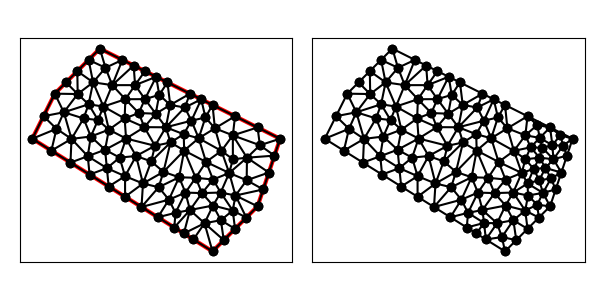

Values plotted in this chart, from the file beside it:
4.000000000000000000e+00, 1.000000000000000000e+01, 1.200000000000000000e+01, 5.000000000000000000e+00, 1.400000000000000000e+01, 7.000000000000000000e+00, 1.500000000000000000e+01, 1.000000000000000000e+01, 7.000000000000000000e+00, 1.400000000000000000e+01, 5.000000000000000000e+00, 1.200000000000000000e+01, 5.075639714363847865e+00, 1.044095785009388422e+01, 4.000000000000000000e+00, 1.000000000000000000e+01, 4.847998304005088244e+00, 9.470001059996819848e+00, 4.641212672789645666e+00, 9.970319636696901355e+00, 1.000000000000000000e+00, 5.000000000000000000e-01
4.000000000000000000e+00, 1.000000000000000000e+01, 1.200000000000000000e+01, 5.000000000000000000e+00, 1.400000000000000000e+01, 7.000000000000000000e+00, 1.500000000000000000e+01, 1.000000000000000000e+01, 7.000000000000000000e+00, 1.400000000000000000e+01, 5.000000000000000000e+00, 1.200000000000000000e+01, 1.150000000000000000e+01, 1.175000000000000000e+01, 1.100000000000000000e+01, 1.200000000000000000e+01, 1.076987378343907231e+01, 1.138648100470973823e+01, 1.108995792781302470e+01, 1.171216033490324548e+01, 0.000000000000000000e+00, 5.000000000000000000e-01
4.000000000000000000e+00, 1.000000000000000000e+01, 1.200000000000000000e+01, 5.000000000000000000e+00, 1.400000000000000000e+01, 7.000000000000000000e+00, 1.500000000000000000e+01, 1.000000000000000000e+01, 7.000000000000000000e+00, 1.400000000000000000e+01, 5.000000000000000000e+00, 1.200000000000000000e+01, 8.847998304005088244e+00, 6.970001059996819848e+00, 1.006364541717610628e+01, 7.295230780687430361e+00, 9.610199551118949302e+00, 7.847998446656444749e+00, 9.507281090766714016e+00, 7.371076762446898023e+00, 1.000000000000000000e+00, 5.000000000000000000e-01
4.000000000000000000e+00, 1.000000000000000000e+01, 1.200000000000000000e+01, 5.000000000000000000e+00, 1.400000000000000000e+01, 7.000000000000000000e+00, 1.500000000000000000e+01, 1.000000000000000000e+01, 7.000000000000000000e+00, 1.400000000000000000e+01, 5.000000000000000000e+00, 1.200000000000000000e+01, 9.610199551118949302e+00, 7.847998446656444749e+00, 9.823287442362389044e+00, 8.530463681368500417e+00, 8.914628741526250622e+00, 8.013366202968590812e+00, 9.449371911669196322e+00, 8.130609443664512881e+00, 0.000000000000000000e+00, 5.000000000000000000e-01
4.000000000000000000e+00, 1.000000000000000000e+01, 1.200000000000000000e+01, 5.000000000000000000e+00, 1.400000000000000000e+01, 7.000000000000000000e+00, 1.500000000000000000e+01, 1.000000000000000000e+01, 7.000000000000000000e+00, 1.400000000000000000e+01, 5.000000000000000000e+00, 1.200000000000000000e+01, 7.231777142644613576e+00, 9.510454748997418051e+00, 6.463886875327395032e+00, 9.225228434495528873e+00, 7.311885179332483276e+00, 8.695229494492348721e+00, 7.002516399101497591e+00, 9.143637559328430697e+00, 0.000000000000000000e+00, 5.000000000000000000e-01
4.000000000000000000e+00, 1.000000000000000000e+01, 1.200000000000000000e+01, 5.000000000000000000e+00, 1.400000000000000000e+01, 7.000000000000000000e+00, 1.500000000000000000e+01, 1.000000000000000000e+01, 7.000000000000000000e+00, 1.400000000000000000e+01, 5.000000000000000000e+00, 1.200000000000000000e+01, 7.391993216020352087e+00, 7.880004239987279391e+00, 7.311885179332483276e+00, 8.695229494492348721e+00, 6.543994912015264731e+00, 8.410003179990459543e+00, 7.082624435789366402e+00, 8.328412304823361367e+00, 1.000000000000000000e+00, 5.000000000000000000e-01
4.000000000000000000e+00, 1.000000000000000000e+01, 1.200000000000000000e+01, 5.000000000000000000e+00, 1.400000000000000000e+01, 7.000000000000000000e+00, 1.500000000000000000e+01, 1.000000000000000000e+01, 7.000000000000000000e+00, 1.400000000000000000e+01, 5.000000000000000000e+00, 1.200000000000000000e+01, 6.599107634522707322e+00, 1.009873107140608539e+01, 6.463886875327395032e+00, 9.225228434495528873e+00, 7.231777142644613576e+00, 9.510454748997418051e+00, 6.764923884164905310e+00, 9.611471418299677438e+00, 0.000000000000000000e+00, 5.000000000000000000e-01
4.000000000000000000e+00, 1.000000000000000000e+01, 1.200000000000000000e+01, 5.000000000000000000e+00, 1.400000000000000000e+01, 7.000000000000000000e+00, 1.500000000000000000e+01, 1.000000000000000000e+01, 7.000000000000000000e+00, 1.400000000000000000e+01, 5.000000000000000000e+00, 1.200000000000000000e+01, 7.158840180407112896e+00, 1.142907099797525561e+01, 6.700452638689968765e+00, 1.250295284269919982e+01, 6.500917027348593891e+00, 1.152788683778689993e+01, 6.786736615481892443e+00, 1.181997022615378512e+01, 0.000000000000000000e+00, 5.000000000000000000e-01
4.000000000000000000e+00, 1.000000000000000000e+01, 1.200000000000000000e+01, 5.000000000000000000e+00, 1.400000000000000000e+01, 7.000000000000000000e+00, 1.500000000000000000e+01, 1.000000000000000000e+01, 7.000000000000000000e+00, 1.400000000000000000e+01, 5.000000000000000000e+00, 1.200000000000000000e+01, 5.695996608010176487e+00, 8.940002119993639695e+00, 6.463886875327395032e+00, 9.225228434495528873e+00, 5.741645658063774249e+00, 9.993380718103303195e+00, 5.967176380467115848e+00, 9.386203757530823921e+00, 1.000000000000000000e+00, 5.000000000000000000e-01
4.000000000000000000e+00, 1.000000000000000000e+01, 1.200000000000000000e+01, 5.000000000000000000e+00, 1.400000000000000000e+01, 7.000000000000000000e+00, 1.500000000000000000e+01, 1.000000000000000000e+01, 7.000000000000000000e+00, 1.400000000000000000e+01, 5.000000000000000000e+00, 1.200000000000000000e+01, 7.000000000000000000e+00, 1.400000000000000000e+01, 6.500000000000000000e+00, 1.350000000000000000e+01, 7.250000000000000000e+00, 1.314967569269721714e+01, 6.916666666666666963e+00, 1.354989189756573786e+01, 0.000000000000000000e+00, 5.000000000000000000e-01
4.000000000000000000e+00, 1.000000000000000000e+01, 1.200000000000000000e+01, 5.000000000000000000e+00, 1.400000000000000000e+01, 7.000000000000000000e+00, 1.500000000000000000e+01, 1.000000000000000000e+01, 7.000000000000000000e+00, 1.400000000000000000e+01, 5.000000000000000000e+00, 1.200000000000000000e+01, 7.231777142644613576e+00, 9.510454748997418051e+00, 7.311885179332483276e+00, 8.695229494492348721e+00, 7.877933487868167717e+00, 9.162400712661884938e+00, 7.473865269948421819e+00, 9.122694985383883903e+00, 0.000000000000000000e+00, 5.000000000000000000e-01
4.000000000000000000e+00, 1.000000000000000000e+01, 1.200000000000000000e+01, 5.000000000000000000e+00, 1.400000000000000000e+01, 7.000000000000000000e+00, 1.500000000000000000e+01, 1.000000000000000000e+01, 7.000000000000000000e+00, 1.400000000000000000e+01, 5.000000000000000000e+00, 1.200000000000000000e+01, 6.463886875327395032e+00, 9.225228434495528873e+00, 5.695996608010176487e+00, 8.940002119993639695e+00, 6.543994912015264731e+00, 8.410003179990459543e+00, 6.234626131784279046e+00, 8.858411244826543296e+00, 1.000000000000000000e+00, 5.000000000000000000e-01
4.000000000000000000e+00, 1.000000000000000000e+01, 1.200000000000000000e+01, 5.000000000000000000e+00, 1.400000000000000000e+01, 7.000000000000000000e+00, 1.500000000000000000e+01, 1.000000000000000000e+01, 7.000000000000000000e+00, 1.400000000000000000e+01, 5.000000000000000000e+00, 1.200000000000000000e+01, 1.300000000000000000e+01, 6.000000000000000000e+00, 1.289743664163053616e+01, 6.812402618592659387e+00, 1.237049022588389668e+01, 6.384611230314674479e+00, 1.275597562250481154e+01, 6.399004616302445214e+00, 1.000000000000000000e+00, 2.976314361279994158e-01
4.000000000000000000e+00, 1.000000000000000000e+01, 1.200000000000000000e+01, 5.000000000000000000e+00, 1.400000000000000000e+01, 7.000000000000000000e+00, 1.500000000000000000e+01, 1.000000000000000000e+01, 7.000000000000000000e+00, 1.400000000000000000e+01, 5.000000000000000000e+00, 1.200000000000000000e+01, 7.311885179332483276e+00, 8.695229494492348721e+00, 8.119057859151810774e+00, 8.337763874109898055e+00, 7.877933487868167717e+00, 9.162400712661884938e+00, 7.769625508784154810e+00, 8.731798027088045089e+00, 0.000000000000000000e+00, 5.000000000000000000e-01
4.000000000000000000e+00, 1.000000000000000000e+01, 1.200000000000000000e+01, 5.000000000000000000e+00, 1.400000000000000000e+01, 7.000000000000000000e+00, 1.500000000000000000e+01, 1.000000000000000000e+01, 7.000000000000000000e+00, 1.400000000000000000e+01, 5.000000000000000000e+00, 1.200000000000000000e+01, 1.079839061189408866e+01, 7.609868074678381333e+00, 1.006364541717610628e+01, 7.295230780687430361e+00, 1.035818689742750287e+01, 6.711542681543237521e+00, 1.040674097549923260e+01, 7.205547178969683664e+00, 0.000000000000000000e+00, 5.000000000000000000e-01
4.000000000000000000e+00, 1.000000000000000000e+01, 1.200000000000000000e+01, 5.000000000000000000e+00, 1.400000000000000000e+01, 7.000000000000000000e+00, 1.500000000000000000e+01, 1.000000000000000000e+01, 7.000000000000000000e+00, 1.400000000000000000e+01, 5.000000000000000000e+00, 1.200000000000000000e+01, 1.100000000000000000e+01, 1.200000000000000000e+01, 1.012426742638870358e+01, 1.149853485277740539e+01, 1.076987378343907231e+01, 1.138648100470973823e+01, 1.063138040327592648e+01, 1.162833861916237943e+01, 0.000000000000000000e+00, 5.000000000000000000e-01
4.000000000000000000e+00, 1.000000000000000000e+01, 1.200000000000000000e+01, 5.000000000000000000e+00, 1.400000000000000000e+01, 7.000000000000000000e+00, 1.500000000000000000e+01, 1.000000000000000000e+01, 7.000000000000000000e+00, 1.400000000000000000e+01, 5.000000000000000000e+00, 1.200000000000000000e+01, 8.974457249704489215e+00, 1.051423021770737876e+01, 8.100076211614503308e+00, 1.089973325934924020e+01, 8.163501181812854668e+00, 1.000875514331083949e+01, 8.412678214377281805e+00, 1.047423954012248615e+01, 0.000000000000000000e+00, 5.000000000000000000e-01
4.000000000000000000e+00, 1.000000000000000000e+01, 1.200000000000000000e+01, 5.000000000000000000e+00, 1.400000000000000000e+01, 7.000000000000000000e+00, 1.500000000000000000e+01, 1.000000000000000000e+01, 7.000000000000000000e+00, 1.400000000000000000e+01, 5.000000000000000000e+00, 1.200000000000000000e+01, 9.479989592718188973e+00, 1.111071924736362249e+01, 9.000197896770531614e+00, 1.175698184193714546e+01, 8.728604156983966078e+00, 1.114096487065228835e+01, 9.069597215490896147e+00, 1.133622198665101877e+01, 0.000000000000000000e+00, 5.000000000000000000e-01
4.000000000000000000e+00, 1.000000000000000000e+01, 1.200000000000000000e+01, 5.000000000000000000e+00, 1.400000000000000000e+01, 7.000000000000000000e+00, 1.500000000000000000e+01, 1.000000000000000000e+01, 7.000000000000000000e+00, 1.400000000000000000e+01, 5.000000000000000000e+00, 1.200000000000000000e+01, 7.877933487868167717e+00, 9.162400712661884938e+00, 8.163501181812854668e+00, 1.000875514331083949e+01, 7.231777142644613576e+00, 9.510454748997418051e+00, 7.757737270775212579e+00, 9.560536868323380233e+00, 0.000000000000000000e+00, 5.000000000000000000e-01
4.000000000000000000e+00, 1.000000000000000000e+01, 1.200000000000000000e+01, 5.000000000000000000e+00, 1.400000000000000000e+01, 7.000000000000000000e+00, 1.500000000000000000e+01, 1.000000000000000000e+01, 7.000000000000000000e+00, 1.400000000000000000e+01, 5.000000000000000000e+00, 1.200000000000000000e+01, 8.119057859151810774e+00, 8.337763874109898055e+00, 7.311885179332483276e+00, 8.695229494492348721e+00, 7.391993216020352087e+00, 7.880004239987279391e+00, 7.607645418168215379e+00, 8.304332536196509906e+00, 1.000000000000000000e+00, 5.000000000000000000e-01
4.000000000000000000e+00, 1.000000000000000000e+01, 1.200000000000000000e+01, 5.000000000000000000e+00, 1.400000000000000000e+01, 7.000000000000000000e+00, 1.500000000000000000e+01, 1.000000000000000000e+01, 7.000000000000000000e+00, 1.400000000000000000e+01, 5.000000000000000000e+00, 1.200000000000000000e+01, 8.163501181812854668e+00, 1.000875514331083949e+01, 7.877933487868167717e+00, 9.162400712661884938e+00, 8.608349865384857580e+00, 9.234175012641159697e+00, 8.216594845021960580e+00, 9.468443622871294707e+00, 0.000000000000000000e+00, 5.000000000000000000e-01
4.000000000000000000e+00, 1.000000000000000000e+01, 1.200000000000000000e+01, 5.000000000000000000e+00, 1.400000000000000000e+01, 7.000000000000000000e+00, 1.500000000000000000e+01, 1.000000000000000000e+01, 7.000000000000000000e+00, 1.400000000000000000e+01, 5.000000000000000000e+00, 1.200000000000000000e+01, 8.974457249704489215e+00, 1.051423021770737876e+01, 8.163501181812854668e+00, 1.000875514331083949e+01, 9.447090798365785247e+00, 9.686670124607696053e+00, 8.861683076627709710e+00, 1.006988516187530536e+01, 0.000000000000000000e+00, 5.000000000000000000e-01
4.000000000000000000e+00, 1.000000000000000000e+01, 1.200000000000000000e+01, 5.000000000000000000e+00, 1.400000000000000000e+01, 7.000000000000000000e+00, 1.500000000000000000e+01, 1.000000000000000000e+01, 7.000000000000000000e+00, 1.400000000000000000e+01, 5.000000000000000000e+00, 1.200000000000000000e+01, 8.163501181812854668e+00, 1.000875514331083949e+01, 8.100076211614503308e+00, 1.089973325934924020e+01, 7.401348587007318791e+00, 1.040224725397986560e+01, 7.888308660144892848e+00, 1.043691188554664784e+01, 0.000000000000000000e+00, 5.000000000000000000e-01
4.000000000000000000e+00, 1.000000000000000000e+01, 1.200000000000000000e+01, 5.000000000000000000e+00, 1.400000000000000000e+01, 7.000000000000000000e+00, 1.500000000000000000e+01, 1.000000000000000000e+01, 7.000000000000000000e+00, 1.400000000000000000e+01, 5.000000000000000000e+00, 1.200000000000000000e+01, 9.447090798365785247e+00, 9.686670124607696053e+00, 9.930029924731544000e+00, 1.050825881685972796e+01, 8.974457249704489215e+00, 1.051423021770737876e+01, 9.450525990933938303e+00, 1.023638638639160092e+01, 0.000000000000000000e+00, 5.000000000000000000e-01
4.000000000000000000e+00, 1.000000000000000000e+01, 1.200000000000000000e+01, 5.000000000000000000e+00, 1.400000000000000000e+01, 7.000000000000000000e+00, 1.500000000000000000e+01, 1.000000000000000000e+01, 7.000000000000000000e+00, 1.400000000000000000e+01, 5.000000000000000000e+00, 1.200000000000000000e+01, 9.610199551118949302e+00, 7.847998446656444749e+00, 1.006364541717610628e+01, 7.295230780687430361e+00, 1.051775979318350629e+01, 8.289338219664145413e+00, 1.006386825382618788e+01, 7.810855815669339286e+00, 0.000000000000000000e+00, 5.000000000000000000e-01
4.000000000000000000e+00, 1.000000000000000000e+01, 1.200000000000000000e+01, 5.000000000000000000e+00, 1.400000000000000000e+01, 7.000000000000000000e+00, 1.500000000000000000e+01, 1.000000000000000000e+01, 7.000000000000000000e+00, 1.400000000000000000e+01, 5.000000000000000000e+00, 1.200000000000000000e+01, 9.447090798365785247e+00, 9.686670124607696053e+00, 8.163501181812854668e+00, 1.000875514331083949e+01, 8.608349865384857580e+00, 9.234175012641159697e+00, 8.739647281854500349e+00, 9.643200093519899596e+00, 0.000000000000000000e+00, 5.000000000000000000e-01
4.000000000000000000e+00, 1.000000000000000000e+01, 1.200000000000000000e+01, 5.000000000000000000e+00, 1.400000000000000000e+01, 7.000000000000000000e+00, 1.500000000000000000e+01, 1.000000000000000000e+01, 7.000000000000000000e+00, 1.400000000000000000e+01, 5.000000000000000000e+00, 1.200000000000000000e+01, 8.132967469441016561e+00, 1.175346448630719465e+01, 9.000197896770531614e+00, 1.175698184193714546e+01, 8.564055084781523774e+00, 1.237842149988099116e+01, 8.565740150331023983e+00, 1.196295594270844553e+01, 0.000000000000000000e+00, 5.000000000000000000e-01
4.000000000000000000e+00, 1.000000000000000000e+01, 1.200000000000000000e+01, 5.000000000000000000e+00, 1.400000000000000000e+01, 7.000000000000000000e+00, 1.500000000000000000e+01, 1.000000000000000000e+01, 7.000000000000000000e+00, 1.400000000000000000e+01, 5.000000000000000000e+00, 1.200000000000000000e+01, 8.608349865384857580e+00, 9.234175012641159697e+00, 9.279908547936759788e+00, 8.992968724301332983e+00, 9.447090798365785247e+00, 9.686670124607696053e+00, 9.111783070562466946e+00, 9.304604620516728986e+00, 0.000000000000000000e+00, 5.000000000000000000e-01
4.000000000000000000e+00, 1.000000000000000000e+01, 1.200000000000000000e+01, 5.000000000000000000e+00, 1.400000000000000000e+01, 7.000000000000000000e+00, 1.500000000000000000e+01, 1.000000000000000000e+01, 7.000000000000000000e+00, 1.400000000000000000e+01, 5.000000000000000000e+00, 1.200000000000000000e+01, 9.823287442362389044e+00, 8.530463681368500417e+00, 1.051775979318350629e+01, 8.289338219664145413e+00, 1.074317501499700356e+01, 9.477550048600171806e+00, 1.036140741684763178e+01, 8.765783983210939212e+00, 0.000000000000000000e+00, 5.000000000000000000e-01
4.000000000000000000e+00, 1.000000000000000000e+01, 1.200000000000000000e+01, 5.000000000000000000e+00, 1.400000000000000000e+01, 7.000000000000000000e+00, 1.500000000000000000e+01, 1.000000000000000000e+01, 7.000000000000000000e+00, 1.400000000000000000e+01, 5.000000000000000000e+00, 1.200000000000000000e+01, 8.914628741526250622e+00, 8.013366202968590812e+00, 8.119995760012720609e+00, 7.425002649992049619e+00, 8.847998304005088244e+00, 6.970001059996819848e+00, 8.627540935181352566e+00, 7.469456637652487352e+00, 1.000000000000000000e+00, 5.000000000000000000e-01
4.000000000000000000e+00, 1.000000000000000000e+01, 1.200000000000000000e+01, 5.000000000000000000e+00, 1.400000000000000000e+01, 7.000000000000000000e+00, 1.500000000000000000e+01, 1.000000000000000000e+01, 7.000000000000000000e+00, 1.400000000000000000e+01, 5.000000000000000000e+00, 1.200000000000000000e+01, 8.728604156983966078e+00, 1.114096487065228835e+01, 8.100076211614503308e+00, 1.089973325934924020e+01, 8.974457249704489215e+00, 1.051423021770737876e+01, 8.601045872767652867e+00, 1.085164278256963577e+01, 0.000000000000000000e+00, 5.000000000000000000e-01
4.000000000000000000e+00, 1.000000000000000000e+01, 1.200000000000000000e+01, 5.000000000000000000e+00, 1.400000000000000000e+01, 7.000000000000000000e+00, 1.500000000000000000e+01, 1.000000000000000000e+01, 7.000000000000000000e+00, 1.400000000000000000e+01, 5.000000000000000000e+00, 1.200000000000000000e+01, 1.013586121659271733e+01, 9.834535968680564011e+00, 9.279908547936759788e+00, 8.992968724301332983e+00, 9.823287442362389044e+00, 8.530463681368500417e+00, 9.746352402297288720e+00, 9.119322791450132470e+00, 0.000000000000000000e+00, 5.000000000000000000e-01
4.000000000000000000e+00, 1.000000000000000000e+01, 1.200000000000000000e+01, 5.000000000000000000e+00, 1.400000000000000000e+01, 7.000000000000000000e+00, 1.500000000000000000e+01, 1.000000000000000000e+01, 7.000000000000000000e+00, 1.400000000000000000e+01, 5.000000000000000000e+00, 1.200000000000000000e+01, 9.279908547936759788e+00, 8.992968724301332983e+00, 8.608349865384857580e+00, 9.234175012641159697e+00, 8.914628741526250622e+00, 8.013366202968590812e+00, 8.934295718282621479e+00, 8.746836646637028423e+00, 0.000000000000000000e+00, 5.000000000000000000e-01
4.000000000000000000e+00, 1.000000000000000000e+01, 1.200000000000000000e+01, 5.000000000000000000e+00, 1.400000000000000000e+01, 7.000000000000000000e+00, 1.500000000000000000e+01, 1.000000000000000000e+01, 7.000000000000000000e+00, 1.400000000000000000e+01, 5.000000000000000000e+00, 1.200000000000000000e+01, 8.914628741526250622e+00, 8.013366202968590812e+00, 9.823287442362389044e+00, 8.530463681368500417e+00, 9.279908547936759788e+00, 8.992968724301332983e+00, 9.339274910608466485e+00, 8.512266202879475330e+00, 0.000000000000000000e+00, 5.000000000000000000e-01
4.000000000000000000e+00, 1.000000000000000000e+01, 1.200000000000000000e+01, 5.000000000000000000e+00, 1.400000000000000000e+01, 7.000000000000000000e+00, 1.500000000000000000e+01, 1.000000000000000000e+01, 7.000000000000000000e+00, 1.400000000000000000e+01, 5.000000000000000000e+00, 1.200000000000000000e+01, 8.608349865384857580e+00, 9.234175012641159697e+00, 7.877933487868167717e+00, 9.162400712661884938e+00, 8.119057859151810774e+00, 8.337763874109898055e+00, 8.201780404134945357e+00, 8.911446533137647563e+00, 0.000000000000000000e+00, 5.000000000000000000e-01
4.000000000000000000e+00, 1.000000000000000000e+01, 1.200000000000000000e+01, 5.000000000000000000e+00, 1.400000000000000000e+01, 7.000000000000000000e+00, 1.500000000000000000e+01, 1.000000000000000000e+01, 7.000000000000000000e+00, 1.400000000000000000e+01, 5.000000000000000000e+00, 1.200000000000000000e+01, 8.974457249704489215e+00, 1.051423021770737876e+01, 9.479989592718188973e+00, 1.111071924736362249e+01, 8.728604156983966078e+00, 1.114096487065228835e+01, 9.061016999802214755e+00, 1.092197144524109653e+01, 0.000000000000000000e+00, 5.000000000000000000e-01
4.000000000000000000e+00, 1.000000000000000000e+01, 1.200000000000000000e+01, 5.000000000000000000e+00, 1.400000000000000000e+01, 7.000000000000000000e+00, 1.500000000000000000e+01, 1.000000000000000000e+01, 7.000000000000000000e+00, 1.400000000000000000e+01, 5.000000000000000000e+00, 1.200000000000000000e+01, 9.930029924731544000e+00, 1.050825881685972796e+01, 1.106267969474507318e+01, 1.080028280321566747e+01, 1.076987378343907231e+01, 1.138648100470973823e+01, 1.058752780097189650e+01, 1.089834087492837789e+01, 0.000000000000000000e+00, 5.000000000000000000e-01
4.000000000000000000e+00, 1.000000000000000000e+01, 1.200000000000000000e+01, 5.000000000000000000e+00, 1.400000000000000000e+01, 7.000000000000000000e+00, 1.500000000000000000e+01, 1.000000000000000000e+01, 7.000000000000000000e+00, 1.400000000000000000e+01, 5.000000000000000000e+00, 1.200000000000000000e+01, 9.000000000000000000e+00, 1.300000000000000000e+01, 8.564055084781523774e+00, 1.237842149988099116e+01, 9.500000000000000000e+00, 1.275000000000000000e+01, 9.021351694927174591e+00, 1.270947383329366431e+01, 0.000000000000000000e+00, 5.000000000000000000e-01
4.000000000000000000e+00, 1.000000000000000000e+01, 1.200000000000000000e+01, 5.000000000000000000e+00, 1.400000000000000000e+01, 7.000000000000000000e+00, 1.500000000000000000e+01, 1.000000000000000000e+01, 7.000000000000000000e+00, 1.400000000000000000e+01, 5.000000000000000000e+00, 1.200000000000000000e+01, 9.479989592718188973e+00, 1.111071924736362249e+01, 8.974457249704489215e+00, 1.051423021770737876e+01, 9.930029924731544000e+00, 1.050825881685972796e+01, 9.461492255718072286e+00, 1.071106942731024247e+01, 0.000000000000000000e+00, 5.000000000000000000e-01
4.000000000000000000e+00, 1.000000000000000000e+01, 1.200000000000000000e+01, 5.000000000000000000e+00, 1.400000000000000000e+01, 7.000000000000000000e+00, 1.500000000000000000e+01, 1.000000000000000000e+01, 7.000000000000000000e+00, 1.400000000000000000e+01, 5.000000000000000000e+00, 1.200000000000000000e+01, 8.564055084781523774e+00, 1.237842149988099116e+01, 9.000197896770531614e+00, 1.175698184193714546e+01, 9.500000000000000000e+00, 1.275000000000000000e+01, 9.021417660517352388e+00, 1.229513444727271043e+01, 0.000000000000000000e+00, 5.000000000000000000e-01
4.000000000000000000e+00, 1.000000000000000000e+01, 1.200000000000000000e+01, 5.000000000000000000e+00, 1.400000000000000000e+01, 7.000000000000000000e+00, 1.500000000000000000e+01, 1.000000000000000000e+01, 7.000000000000000000e+00, 1.400000000000000000e+01, 5.000000000000000000e+00, 1.200000000000000000e+01, 6.463886875327395032e+00, 9.225228434495528873e+00, 6.599107634522707322e+00, 1.009873107140608539e+01, 5.741645658063774249e+00, 9.993380718103303195e+00, 6.268213389304626126e+00, 9.772446741334972486e+00, 0.000000000000000000e+00, 5.000000000000000000e-01
4.000000000000000000e+00, 1.000000000000000000e+01, 1.200000000000000000e+01, 5.000000000000000000e+00, 1.400000000000000000e+01, 7.000000000000000000e+00, 1.500000000000000000e+01, 1.000000000000000000e+01, 7.000000000000000000e+00, 1.400000000000000000e+01, 5.000000000000000000e+00, 1.200000000000000000e+01, 7.311885179332483276e+00, 8.695229494492348721e+00, 6.463886875327395032e+00, 9.225228434495528873e+00, 6.543994912015264731e+00, 8.410003179990459543e+00, 6.773255655558380717e+00, 8.776820369659446897e+00, 1.000000000000000000e+00, 5.000000000000000000e-01
4.000000000000000000e+00, 1.000000000000000000e+01, 1.200000000000000000e+01, 5.000000000000000000e+00, 1.400000000000000000e+01, 7.000000000000000000e+00, 1.500000000000000000e+01, 1.000000000000000000e+01, 7.000000000000000000e+00, 1.400000000000000000e+01, 5.000000000000000000e+00, 1.200000000000000000e+01, 6.599107634522707322e+00, 1.009873107140608539e+01, 7.401348587007318791e+00, 1.040224725397986560e+01, 6.919298794945150100e+00, 1.083044882201767756e+01, 6.973251672158391479e+00, 1.044380904913454344e+01, 0.000000000000000000e+00, 5.000000000000000000e-01
4.000000000000000000e+00, 1.000000000000000000e+01, 1.200000000000000000e+01, 5.000000000000000000e+00, 1.400000000000000000e+01, 7.000000000000000000e+00, 1.500000000000000000e+01, 1.000000000000000000e+01, 7.000000000000000000e+00, 1.400000000000000000e+01, 5.000000000000000000e+00, 1.200000000000000000e+01, 8.728604156983966078e+00, 1.114096487065228835e+01, 8.132967469441016561e+00, 1.175346448630719465e+01, 8.100076211614503308e+00, 1.089973325934924020e+01, 8.320549279346495908e+00, 1.126472087210290773e+01, 0.000000000000000000e+00, 5.000000000000000000e-01
4.000000000000000000e+00, 1.000000000000000000e+01, 1.200000000000000000e+01, 5.000000000000000000e+00, 1.400000000000000000e+01, 7.000000000000000000e+00, 1.500000000000000000e+01, 1.000000000000000000e+01, 7.000000000000000000e+00, 1.400000000000000000e+01, 5.000000000000000000e+00, 1.200000000000000000e+01, 5.500000000000000000e+00, 1.250000000000000000e+01, 5.000000000000000000e+00, 1.200000000000000000e+01, 6.016295670360304548e+00, 1.198370432963969456e+01, 5.505431890120100924e+00, 1.216123477654656426e+01, 0.000000000000000000e+00, 5.000000000000000000e-01
4.000000000000000000e+00, 1.000000000000000000e+01, 1.200000000000000000e+01, 5.000000000000000000e+00, 1.400000000000000000e+01, 7.000000000000000000e+00, 1.500000000000000000e+01, 1.000000000000000000e+01, 7.000000000000000000e+00, 1.400000000000000000e+01, 5.000000000000000000e+00, 1.200000000000000000e+01, 4.847998304005088244e+00, 9.470001059996819848e+00, 5.695996608010176487e+00, 8.940002119993639695e+00, 5.741645658063774249e+00, 9.993380718103303195e+00, 5.428546856693013289e+00, 9.467794632697922097e+00, 1.000000000000000000e+00, 5.000000000000000000e-01
4.000000000000000000e+00, 1.000000000000000000e+01, 1.200000000000000000e+01, 5.000000000000000000e+00, 1.400000000000000000e+01, 7.000000000000000000e+00, 1.500000000000000000e+01, 1.000000000000000000e+01, 7.000000000000000000e+00, 1.400000000000000000e+01, 5.000000000000000000e+00, 1.200000000000000000e+01, 1.100000000000000000e+01, 1.200000000000000000e+01, 1.000000000000000000e+01, 1.250000000000000000e+01, 1.012426742638870358e+01, 1.149853485277740539e+01, 1.037475580879623571e+01, 1.199951161759246787e+01, 0.000000000000000000e+00, 5.000000000000000000e-01
4.000000000000000000e+00, 1.000000000000000000e+01, 1.200000000000000000e+01, 5.000000000000000000e+00, 1.400000000000000000e+01, 7.000000000000000000e+00, 1.500000000000000000e+01, 1.000000000000000000e+01, 7.000000000000000000e+00, 1.400000000000000000e+01, 5.000000000000000000e+00, 1.200000000000000000e+01, 8.119057859151810774e+00, 8.337763874109898055e+00, 8.119995760012720609e+00, 7.425002649992049619e+00, 8.914628741526250622e+00, 8.013366202968590812e+00, 8.384560786896926743e+00, 7.925377575690180088e+00, 1.000000000000000000e+00, 5.000000000000000000e-01
4.000000000000000000e+00, 1.000000000000000000e+01, 1.200000000000000000e+01, 5.000000000000000000e+00, 1.400000000000000000e+01, 7.000000000000000000e+00, 1.500000000000000000e+01, 1.000000000000000000e+01, 7.000000000000000000e+00, 1.400000000000000000e+01, 5.000000000000000000e+00, 1.200000000000000000e+01, 9.635477899915962041e+00, 1.194632557412661811e+01, 1.012426742638870358e+01, 1.149853485277740539e+01, 1.000000000000000000e+01, 1.250000000000000000e+01, 9.919915108768222467e+00, 1.198162014230133998e+01, 0.000000000000000000e+00, 5.000000000000000000e-01
4.000000000000000000e+00, 1.000000000000000000e+01, 1.200000000000000000e+01, 5.000000000000000000e+00, 1.400000000000000000e+01, 7.000000000000000000e+00, 1.500000000000000000e+01, 1.000000000000000000e+01, 7.000000000000000000e+00, 1.400000000000000000e+01, 5.000000000000000000e+00, 1.200000000000000000e+01, 7.231777142644613576e+00, 9.510454748997418051e+00, 8.163501181812854668e+00, 1.000875514331083949e+01, 7.401348587007318791e+00, 1.040224725397986560e+01, 7.598875637154929308e+00, 9.973819048762708306e+00, 0.000000000000000000e+00, 5.000000000000000000e-01
4.000000000000000000e+00, 1.000000000000000000e+01, 1.200000000000000000e+01, 5.000000000000000000e+00, 1.400000000000000000e+01, 7.000000000000000000e+00, 1.500000000000000000e+01, 1.000000000000000000e+01, 7.000000000000000000e+00, 1.400000000000000000e+01, 5.000000000000000000e+00, 1.200000000000000000e+01, 9.635477899915962041e+00, 1.194632557412661811e+01, 9.500000000000000000e+00, 1.275000000000000000e+01, 9.000197896770531614e+00, 1.175698184193714546e+01, 9.378558598895496701e+00, 1.215110247202125571e+01, 0.000000000000000000e+00, 5.000000000000000000e-01
4.000000000000000000e+00, 1.000000000000000000e+01, 1.200000000000000000e+01, 5.000000000000000000e+00, 1.400000000000000000e+01, 7.000000000000000000e+00, 1.500000000000000000e+01, 1.000000000000000000e+01, 7.000000000000000000e+00, 1.400000000000000000e+01, 5.000000000000000000e+00, 1.200000000000000000e+01, 6.278389430016598993e+00, 1.090090285557220717e+01, 5.741645658063774249e+00, 9.993380718103303195e+00, 6.599107634522707322e+00, 1.009873107140608539e+01, 6.206380907534359892e+00, 1.033100488169386466e+01, 0.000000000000000000e+00, 5.000000000000000000e-01
4.000000000000000000e+00, 1.000000000000000000e+01, 1.200000000000000000e+01, 5.000000000000000000e+00, 1.400000000000000000e+01, 7.000000000000000000e+00, 1.500000000000000000e+01, 1.000000000000000000e+01, 7.000000000000000000e+00, 1.400000000000000000e+01, 5.000000000000000000e+00, 1.200000000000000000e+01, 8.132967469441016561e+00, 1.175346448630719465e+01, 7.158840180407112896e+00, 1.142907099797525561e+01, 8.100076211614503308e+00, 1.089973325934924020e+01, 7.797294620487543959e+00, 1.136075624787722838e+01, 0.000000000000000000e+00, 5.000000000000000000e-01
4.000000000000000000e+00, 1.000000000000000000e+01, 1.200000000000000000e+01, 5.000000000000000000e+00, 1.400000000000000000e+01, 7.000000000000000000e+00, 1.500000000000000000e+01, 1.000000000000000000e+01, 7.000000000000000000e+00, 1.400000000000000000e+01, 5.000000000000000000e+00, 1.200000000000000000e+01, 7.231777142644613576e+00, 9.510454748997418051e+00, 7.401348587007318791e+00, 1.040224725397986560e+01, 6.599107634522707322e+00, 1.009873107140608539e+01, 7.077411121391546267e+00, 1.000381102479445694e+01, 0.000000000000000000e+00, 5.000000000000000000e-01
4.000000000000000000e+00, 1.000000000000000000e+01, 1.200000000000000000e+01, 5.000000000000000000e+00, 1.400000000000000000e+01, 7.000000000000000000e+00, 1.500000000000000000e+01, 1.000000000000000000e+01, 7.000000000000000000e+00, 1.400000000000000000e+01, 5.000000000000000000e+00, 1.200000000000000000e+01, 9.500000000000000000e+00, 1.275000000000000000e+01, 9.635477899915962041e+00, 1.194632557412661811e+01, 1.000000000000000000e+01, 1.250000000000000000e+01, 9.711825966638654606e+00, 1.239877519137553996e+01, 0.000000000000000000e+00, 5.000000000000000000e-01
4.000000000000000000e+00, 1.000000000000000000e+01, 1.200000000000000000e+01, 5.000000000000000000e+00, 1.400000000000000000e+01, 7.000000000000000000e+00, 1.500000000000000000e+01, 1.000000000000000000e+01, 7.000000000000000000e+00, 1.400000000000000000e+01, 5.000000000000000000e+00, 1.200000000000000000e+01, 5.401660952215268097e+00, 1.117416952389236684e+01, 5.741645658063774249e+00, 9.993380718103303195e+00, 6.278389430016598993e+00, 1.090090285557220717e+01, 5.807232013431881334e+00, 1.068948436585595907e+01, 0.000000000000000000e+00, 5.000000000000000000e-01
4.000000000000000000e+00, 1.000000000000000000e+01, 1.200000000000000000e+01, 5.000000000000000000e+00, 1.400000000000000000e+01, 7.000000000000000000e+00, 1.500000000000000000e+01, 1.000000000000000000e+01, 7.000000000000000000e+00, 1.400000000000000000e+01, 5.000000000000000000e+00, 1.200000000000000000e+01, 5.075639714363847865e+00, 1.044095785009388422e+01, 5.741645658063774249e+00, 9.993380718103303195e+00, 5.401660952215268097e+00, 1.117416952389236684e+01, 5.406315441547630662e+00, 1.053616936402985083e+01, 0.000000000000000000e+00, 5.000000000000000000e-01
4.000000000000000000e+00, 1.000000000000000000e+01, 1.200000000000000000e+01, 5.000000000000000000e+00, 1.400000000000000000e+01, 7.000000000000000000e+00, 1.500000000000000000e+01, 1.000000000000000000e+01, 7.000000000000000000e+00, 1.400000000000000000e+01, 5.000000000000000000e+00, 1.200000000000000000e+01, 9.479989592718188973e+00, 1.111071924736362249e+01, 9.635477899915962041e+00, 1.194632557412661811e+01, 9.000197896770531614e+00, 1.175698184193714546e+01, 9.371888463134894209e+00, 1.160467555447579535e+01, 0.000000000000000000e+00, 5.000000000000000000e-01
4.000000000000000000e+00, 1.000000000000000000e+01, 1.200000000000000000e+01, 5.000000000000000000e+00, 1.400000000000000000e+01, 7.000000000000000000e+00, 1.500000000000000000e+01, 1.000000000000000000e+01, 7.000000000000000000e+00, 1.400000000000000000e+01, 5.000000000000000000e+00, 1.200000000000000000e+01, 9.930029924731544000e+00, 1.050825881685972796e+01, 1.012426742638870358e+01, 1.149853485277740539e+01, 9.479989592718188973e+00, 1.111071924736362249e+01, 9.844762314612813370e+00, 1.103917097233358469e+01, 0.000000000000000000e+00, 5.000000000000000000e-01
4.000000000000000000e+00, 1.000000000000000000e+01, 1.200000000000000000e+01, 5.000000000000000000e+00, 1.400000000000000000e+01, 7.000000000000000000e+00, 1.500000000000000000e+01, 1.000000000000000000e+01, 7.000000000000000000e+00, 1.400000000000000000e+01, 5.000000000000000000e+00, 1.200000000000000000e+01, 9.479989592718188973e+00, 1.111071924736362249e+01, 1.012426742638870358e+01, 1.149853485277740539e+01, 9.635477899915962041e+00, 1.194632557412661811e+01, 9.746578306340952125e+00, 1.151852655808921533e+01, 0.000000000000000000e+00, 5.000000000000000000e-01
4.000000000000000000e+00, 1.000000000000000000e+01, 1.200000000000000000e+01, 5.000000000000000000e+00, 1.400000000000000000e+01, 7.000000000000000000e+00, 1.500000000000000000e+01, 1.000000000000000000e+01, 7.000000000000000000e+00, 1.400000000000000000e+01, 5.000000000000000000e+00, 1.200000000000000000e+01, 5.000000000000000000e+00, 1.200000000000000000e+01, 4.500000000000000000e+00, 1.100000000000000000e+01, 5.401660952215268097e+00, 1.117416952389236684e+01, 4.967220317405089069e+00, 1.139138984129745502e+01, 0.000000000000000000e+00, 5.000000000000000000e-01
... 103 more rows
